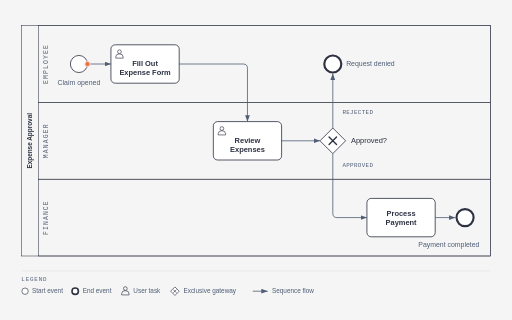
t = 0.00 s
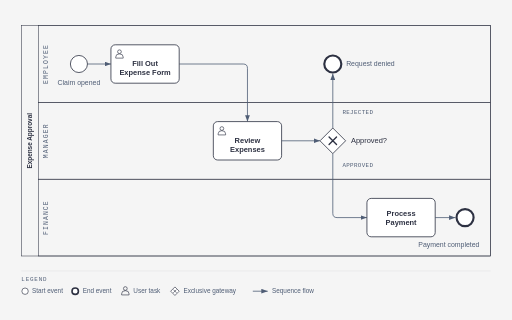
t = 0.68 s
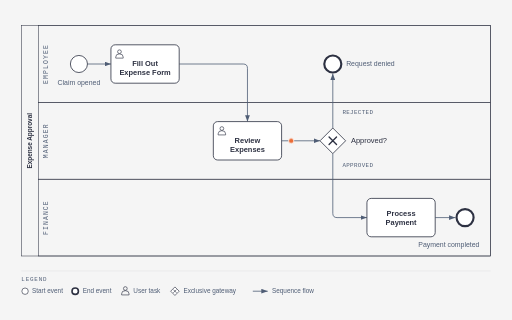
t = 1.53 s
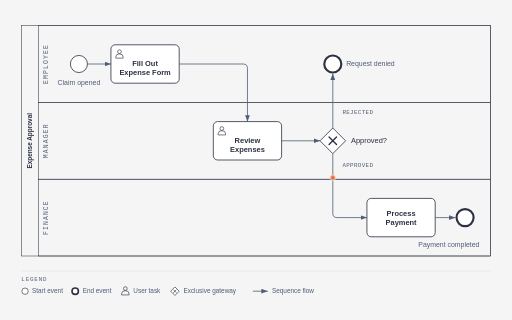
t = 2.21 s
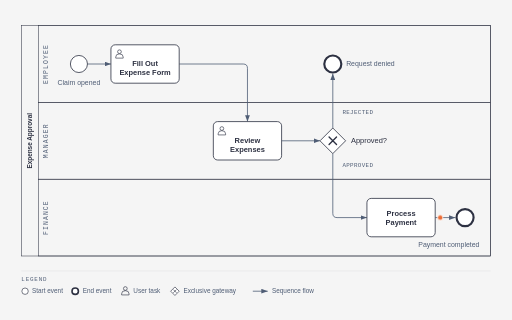
t = 2.89 s
t = 3.65 s: frame unchanged from t = 0.68 s, image omitted

The animated SVG that drew these frames (rendered in a browser with its animation timeline set to each time). Animation: 5 CSS @keyframes rules; one cycle of 4.40 s, repeats indefinitely.

<?xml version="1.0" encoding="UTF-8"?>
<svg data-illustrate-export="e9838f8d17b796e1" viewBox="0 0 960 600" xmlns="http://www.w3.org/2000/svg" role="img"
           aria-labelledby="bpmn-title bpmn-desc" data-diagram="bpmn" data-bpmn-default-route="approved">
        <title id="bpmn-title">Expense approval</title>
        <desc id="bpmn-desc">BPMN process in one pool with Employee, Manager and Finance lanes: the employee fills out an expense form, the manager reviews it, and an exclusive gateway either ends the process in the Employee lane when rejected or sends it to Finance to process the payment when approved.</desc>
        <defs><style data-illustrate-animation="true">@media (prefers-reduced-motion: no-preference){[data-bpmn-playback] .illustrate-bpmn-flow-5-4400-0{animation:illustrate-bpmn-flow-5-4400-0 4400ms linear infinite}@keyframes illustrate-bpmn-flow-5-4400-0{0%{opacity:1;offset-distance:0%}15.444545%{opacity:1;offset-distance:100%}15.454545%,100%{opacity:0;offset-distance:100%}}[data-bpmn-playback] .illustrate-bpmn-flow-5-4400-1{animation:illustrate-bpmn-flow-5-4400-1 4400ms linear infinite}@keyframes illustrate-bpmn-flow-5-4400-1{0%,15.454545%{opacity:0;offset-distance:0%}15.464545%{opacity:1;offset-distance:0%}30.899091%{opacity:1;offset-distance:100%}30.909091%,100%{opacity:0;offset-distance:100%}}[data-bpmn-playback] .illustrate-bpmn-flow-5-4400-2{animation:illustrate-bpmn-flow-5-4400-2 4400ms linear infinite}@keyframes illustrate-bpmn-flow-5-4400-2{0%,30.909091%{opacity:0;offset-distance:0%}30.919091%{opacity:1;offset-distance:0%}46.353636%{opacity:1;offset-distance:100%}46.363636%,100%{opacity:0;offset-distance:100%}}[data-bpmn-playback] .illustrate-bpmn-flow-5-4400-3{animation:illustrate-bpmn-flow-5-4400-3 4400ms linear infinite}@keyframes illustrate-bpmn-flow-5-4400-3{0%,46.363636%{opacity:0;offset-distance:0%}46.373636%{opacity:1;offset-distance:0%}61.808182%{opacity:1;offset-distance:100%}61.818182%,100%{opacity:0;offset-distance:100%}}[data-bpmn-playback] .illustrate-bpmn-flow-5-4400-4{animation:illustrate-bpmn-flow-5-4400-4 4400ms linear infinite}@keyframes illustrate-bpmn-flow-5-4400-4{0%,61.818182%{opacity:0;offset-distance:0%}61.828182%{opacity:1;offset-distance:0%}77.262727%{opacity:1;offset-distance:100%}77.272727%,100%{opacity:0;offset-distance:100%}}}</style><style data-illustrate-export-page="true">*:where([data-illustrate-export="e9838f8d17b796e1"],[data-illustrate-export="e9838f8d17b796e1"] *),*:where([data-illustrate-export="e9838f8d17b796e1"],[data-illustrate-export="e9838f8d17b796e1"] *)::before,*:where([data-illustrate-export="e9838f8d17b796e1"],[data-illustrate-export="e9838f8d17b796e1"] *)::after{box-sizing: border-box;margin: 0;padding: 0}[data-illustrate-export="e9838f8d17b796e1"]{--color-paper:   #f5f5f5;--color-ink:     #2d3142;--color-muted:   #4f5d75;--color-accent:  #eb6c36;--font-sans:     'Geist', system-ui, sans-serif;--font-serif:    'Instrument Serif', serif;--font-mono:     'Geist Mono', ui-monospace, monospace}[data-illustrate-export="e9838f8d17b796e1"]{font-family: var(--font-sans);color: var(--color-ink)}.frame:where([data-illustrate-export="e9838f8d17b796e1"],[data-illustrate-export="e9838f8d17b796e1"] *){max-width: 1200px;width: 100%}.eyebrow:where([data-illustrate-export="e9838f8d17b796e1"],[data-illustrate-export="e9838f8d17b796e1"] *){font-family: var(--font-mono);font-size: 0.75rem;font-weight: 500;letter-spacing: 0.18em;text-transform: uppercase;color: var(--color-muted);margin-bottom: 0.5rem}h1:where([data-illustrate-export="e9838f8d17b796e1"],[data-illustrate-export="e9838f8d17b796e1"] *){font-family: var(--font-serif);font-size: clamp(1.5rem, 2.4vw + 0.75rem, 2rem);font-weight: 400;letter-spacing: -0.02em;line-height: 1.15;color: var(--color-ink);margin-bottom: 1.5rem}.diagram-container:where([data-illustrate-export="e9838f8d17b796e1"],[data-illustrate-export="e9838f8d17b796e1"] *){width: 100%;overflow-x: auto}@media print{.diagram-container:where([data-illustrate-export="e9838f8d17b796e1"],[data-illustrate-export="e9838f8d17b796e1"] *){overflow-x: visible}}</style>
          <marker id="example-bpmn-arrow" markerWidth="8" markerHeight="6" refX="8" refY="3" orient="auto"><polygon points="0 0, 8 3, 0 6" fill="#4f5d75"/></marker>
        </defs>

        <rect width="100%" height="100%" fill="#f5f5f5"/>


        <g data-bpmn="participant" data-bpmn-id="pool-expense-approval" data-bpmn-name="Expense Approval">
          <rect x="40" y="48" width="880" height="432" fill="none" stroke="#2d3142" stroke-width="1"/>
          <text x="60" y="264" transform="rotate(-90 60 264)" fill="#2d3142" font-size="12" font-weight="600" font-family="'Geist', sans-serif" text-anchor="middle">Expense Approval</text>
        </g>


        <g data-bpmn="lane" data-bpmn-id="lane-employee" data-bpmn-name="Employee" data-pool="pool-expense-approval">
          <rect x="72" y="48" width="848" height="144" fill="none" stroke="#2d3142" stroke-width="1"/>
          <text x="90" y="120" transform="rotate(-90 90 120)" fill="#4f5d75" font-size="12" font-family="'Geist Mono', monospace" text-anchor="middle" letter-spacing="0.18em">EMPLOYEE</text>
        </g>
        <g data-bpmn="lane" data-bpmn-id="lane-manager" data-bpmn-name="Manager" data-pool="pool-expense-approval">
          <rect x="72" y="192" width="848" height="144" fill="none" stroke="#2d3142" stroke-width="1"/>
          <text x="90" y="264" transform="rotate(-90 90 264)" fill="#4f5d75" font-size="12" font-family="'Geist Mono', monospace" text-anchor="middle" letter-spacing="0.18em">MANAGER</text>
        </g>
        <g data-bpmn="lane" data-bpmn-id="lane-finance" data-bpmn-name="Finance" data-pool="pool-expense-approval">
          <rect x="72" y="336" width="848" height="144" fill="none" stroke="#2d3142" stroke-width="1"/>
          <text x="90" y="408" transform="rotate(-90 90 408)" fill="#4f5d75" font-size="12" font-family="'Geist Mono', monospace" text-anchor="middle" letter-spacing="0.18em">FINANCE</text>
        </g>


        <line data-bpmn="sequenceFlow" data-bpmn-id="flow-start-fill" data-source="start" data-target="fill-form" data-bpmn-routes="approved rejected"
              x1="164" y1="120" x2="208" y2="120" stroke="#4f5d75" stroke-width="1.5" marker-end="url(#example-bpmn-arrow)"/>
        <path data-bpmn="sequenceFlow" data-bpmn-id="flow-fill-review" data-source="fill-form" data-target="review" data-bpmn-routes="approved rejected"
              d="M336 120 H456 Q464 120 464 128 V228" fill="none" stroke="#4f5d75" stroke-width="1.5" marker-end="url(#example-bpmn-arrow)"/>
        <line data-bpmn="sequenceFlow" data-bpmn-id="flow-review-decision" data-source="review" data-target="decision" data-bpmn-routes="approved rejected"
              x1="528" y1="264" x2="600" y2="264" stroke="#4f5d75" stroke-width="1.5" marker-end="url(#example-bpmn-arrow)"/>
        <line data-bpmn="sequenceFlow" data-bpmn-id="flow-rejected" data-bpmn-name="Rejected" data-source="decision" data-target="end-rejected" data-bpmn-routes="rejected"
              x1="624" y1="240" x2="624" y2="138" stroke="#4f5d75" stroke-width="1.5" marker-end="url(#example-bpmn-arrow)"/>
        <path data-bpmn="sequenceFlow" data-bpmn-id="flow-approved" data-bpmn-name="Approved" data-source="decision" data-target="pay" data-bpmn-routes="approved"
              d="M624 288 V400 Q624 408 632 408 H688" fill="none" stroke="#4f5d75" stroke-width="1.5" marker-end="url(#example-bpmn-arrow)"/>
        <line data-bpmn="sequenceFlow" data-bpmn-id="flow-pay-end" data-source="pay" data-target="end-paid" data-bpmn-routes="approved"
              x1="816" y1="408" x2="854" y2="408" stroke="#4f5d75" stroke-width="1.5" marker-end="url(#example-bpmn-arrow)"/>


        <rect x="634" y="201" width="73" height="17" rx="2" fill="#f5f5f5"/>
        <text data-bpmn-label-for="flow-rejected" x="671" y="213" fill="#4f5d75" font-size="11" font-family="'Geist Mono', monospace" text-anchor="middle" letter-spacing="0.06em">REJECTED</text>
        <rect x="634" y="301" width="73" height="17" rx="2" fill="#f5f5f5"/>
        <text data-bpmn-label-for="flow-approved" x="671" y="313" fill="#4f5d75" font-size="11" font-family="'Geist Mono', monospace" text-anchor="middle" letter-spacing="0.06em">APPROVED</text>


        <g data-bpmn="startEvent" data-bpmn-id="start" data-bpmn-name="Claim opened" data-lane="lane-employee">
          <circle cx="148" cy="120" r="16" fill="#ffffff" stroke="#2d3142" stroke-width="1.5"/>
          <text x="148" y="160" fill="#4f5d75" font-size="13" font-family="'Geist', sans-serif" text-anchor="middle">Claim opened</text>
        </g>


        <g data-bpmn="userTask" data-bpmn-id="fill-form" data-bpmn-name="Fill Out Expense Form" data-lane="lane-employee">
          <rect x="208" y="84" width="128" height="72" rx="8" fill="#ffffff" stroke="#2d3142" stroke-width="1.5"/>
          <g data-bpmn-marker="user" fill="none" stroke="#2d3142" stroke-width="1.2" stroke-linejoin="round">
            <circle cx="224" cy="97" r="3.5"/>
            <path d="M217 109 V107 A7 6 0 0 1 231 107 V109 Z"/>
          </g>
          <text x="272" y="124" fill="#2d3142" font-size="14" font-weight="600" font-family="'Geist', sans-serif" text-anchor="middle"><tspan x="272" y="124">Fill Out</tspan><tspan x="272" y="141">Expense Form</tspan></text>
        </g>

        <g data-bpmn="userTask" data-bpmn-id="review" data-bpmn-name="Review Expenses" data-lane="lane-manager">
          <rect x="400" y="228" width="128" height="72" rx="8" fill="#ffffff" stroke="#2d3142" stroke-width="1.5"/>
          <g data-bpmn-marker="user" fill="none" stroke="#2d3142" stroke-width="1.2" stroke-linejoin="round">
            <circle cx="416" cy="241" r="3.5"/>
            <path d="M409 253 V251 A7 6 0 0 1 423 251 V253 Z"/>
          </g>
          <text x="464" y="268" fill="#2d3142" font-size="14" font-weight="600" font-family="'Geist', sans-serif" text-anchor="middle"><tspan x="464" y="268">Review</tspan><tspan x="464" y="285">Expenses</tspan></text>
        </g>


        <g data-bpmn="exclusiveGateway" data-bpmn-id="decision" data-bpmn-name="Approved?" data-lane="lane-manager">
          <polygon points="624,240 648,264 624,288 600,264" fill="#ffffff" stroke="#2d3142" stroke-width="1.5"/>
          <path data-bpmn-marker="exclusive" d="M617 257 L631 271 M631 257 L617 271" fill="none" stroke="#2d3142" stroke-width="2.5" stroke-linecap="round"/>
          <text x="658" y="268" fill="#2d3142" font-size="14" font-weight="500" font-family="'Geist', sans-serif">Approved?</text>
        </g>


        <g data-bpmn="endEvent" data-bpmn-id="end-rejected" data-bpmn-name="Request denied" data-lane="lane-employee">
          <circle cx="624" cy="120" r="16" fill="#ffffff" stroke="#2d3142" stroke-width="4"/>
          <text x="649" y="124" fill="#4f5d75" font-size="13" font-family="'Geist', sans-serif">Request denied</text>
        </g>


        <g data-bpmn="task" data-bpmn-id="pay" data-bpmn-name="Process Payment" data-lane="lane-finance">
          <rect x="688" y="372" width="128" height="72" rx="8" fill="#ffffff" stroke="#2d3142" stroke-width="1.5"/>
          <text x="752" y="405" fill="#2d3142" font-size="14" font-weight="600" font-family="'Geist', sans-serif" text-anchor="middle"><tspan x="752" y="405">Process</tspan><tspan x="752" y="422">Payment</tspan></text>
        </g>


        <g data-bpmn="endEvent" data-bpmn-id="end-paid" data-bpmn-name="Payment completed" data-lane="lane-finance">
          <circle cx="872" cy="408" r="16" fill="#ffffff" stroke="#2d3142" stroke-width="4"/>
          <text x="899" y="464" fill="#4f5d75" font-size="13" font-family="'Geist', sans-serif" text-anchor="end">Payment completed</text>
        </g>


        <line x1="40" y1="508" x2="920" y2="508" stroke="#2d3142" stroke-width="0.8" stroke-opacity="0.12"/>
        <text x="40" y="526" fill="#4f5d75" font-size="11" font-family="'Geist Mono', monospace" letter-spacing="0.14em">LEGEND</text>

        <circle cx="47" cy="546" r="6" fill="#ffffff" stroke="#2d3142" stroke-width="1.2"/>
        <text x="60" y="549" fill="#4f5d75" font-size="12" font-family="'Geist', sans-serif">Start event</text>

        <circle cx="141" cy="546" r="6" fill="#ffffff" stroke="#2d3142" stroke-width="3"/>
        <text x="155" y="549" fill="#4f5d75" font-size="12" font-family="'Geist', sans-serif">End event</text>

        <g fill="none" stroke="#2d3142" stroke-width="1.2" stroke-linejoin="round">
          <circle cx="235" cy="541" r="3.5"/>
          <path d="M228 553 V551 A7 6 0 0 1 242 551 V553 Z"/>
        </g>
        <text x="250" y="549" fill="#4f5d75" font-size="12" font-family="'Geist', sans-serif">User task</text>

        <polygon points="328,538 336,546 328,554 320,546" fill="#ffffff" stroke="#2d3142" stroke-width="1.2"/>
        <path d="M325.5 543.5 L330.5 548.5 M330.5 543.5 L325.5 548.5" fill="none" stroke="#2d3142" stroke-width="1.2" stroke-linecap="round"/>
        <text x="344" y="549" fill="#4f5d75" font-size="12" font-family="'Geist', sans-serif">Exclusive gateway</text>

        <line x1="474" y1="546" x2="502" y2="546" stroke="#4f5d75" stroke-width="1.5" marker-end="url(#example-bpmn-arrow)"/>
        <text x="510" y="549" fill="#4f5d75" font-size="12" font-family="'Geist', sans-serif">Sequence flow</text>
      <g aria-hidden="true" data-bpmn-playback="true"><circle class="illustrate-bpmn-flow-5-4400-0" data-for-flow="flow-start-fill" r="5" opacity="0" fill="var(--accent,var(--color-accent,var(--accent-color,#f97316)))" stroke="white" stroke-width="1.5" style="offset-path:path('M 164 120 L 208 120');offset-rotate:0deg"/><circle class="illustrate-bpmn-flow-5-4400-1" data-for-flow="flow-fill-review" r="5" opacity="0" fill="var(--accent,var(--color-accent,var(--accent-color,#f97316)))" stroke="white" stroke-width="1.5" style="offset-path:path('M336 120 H456 Q464 120 464 128 V228');offset-rotate:0deg"/><circle class="illustrate-bpmn-flow-5-4400-2" data-for-flow="flow-review-decision" r="5" opacity="0" fill="var(--accent,var(--color-accent,var(--accent-color,#f97316)))" stroke="white" stroke-width="1.5" style="offset-path:path('M 528 264 L 600 264');offset-rotate:0deg"/><circle class="illustrate-bpmn-flow-5-4400-3" data-for-flow="flow-approved" r="5" opacity="0" fill="var(--accent,var(--color-accent,var(--accent-color,#f97316)))" stroke="white" stroke-width="1.5" style="offset-path:path('M624 288 V400 Q624 408 632 408 H688');offset-rotate:0deg"/><circle class="illustrate-bpmn-flow-5-4400-4" data-for-flow="flow-pay-end" r="5" opacity="0" fill="var(--accent,var(--color-accent,var(--accent-color,#f97316)))" stroke="white" stroke-width="1.5" style="offset-path:path('M 816 408 L 854 408');offset-rotate:0deg"/></g></svg>
